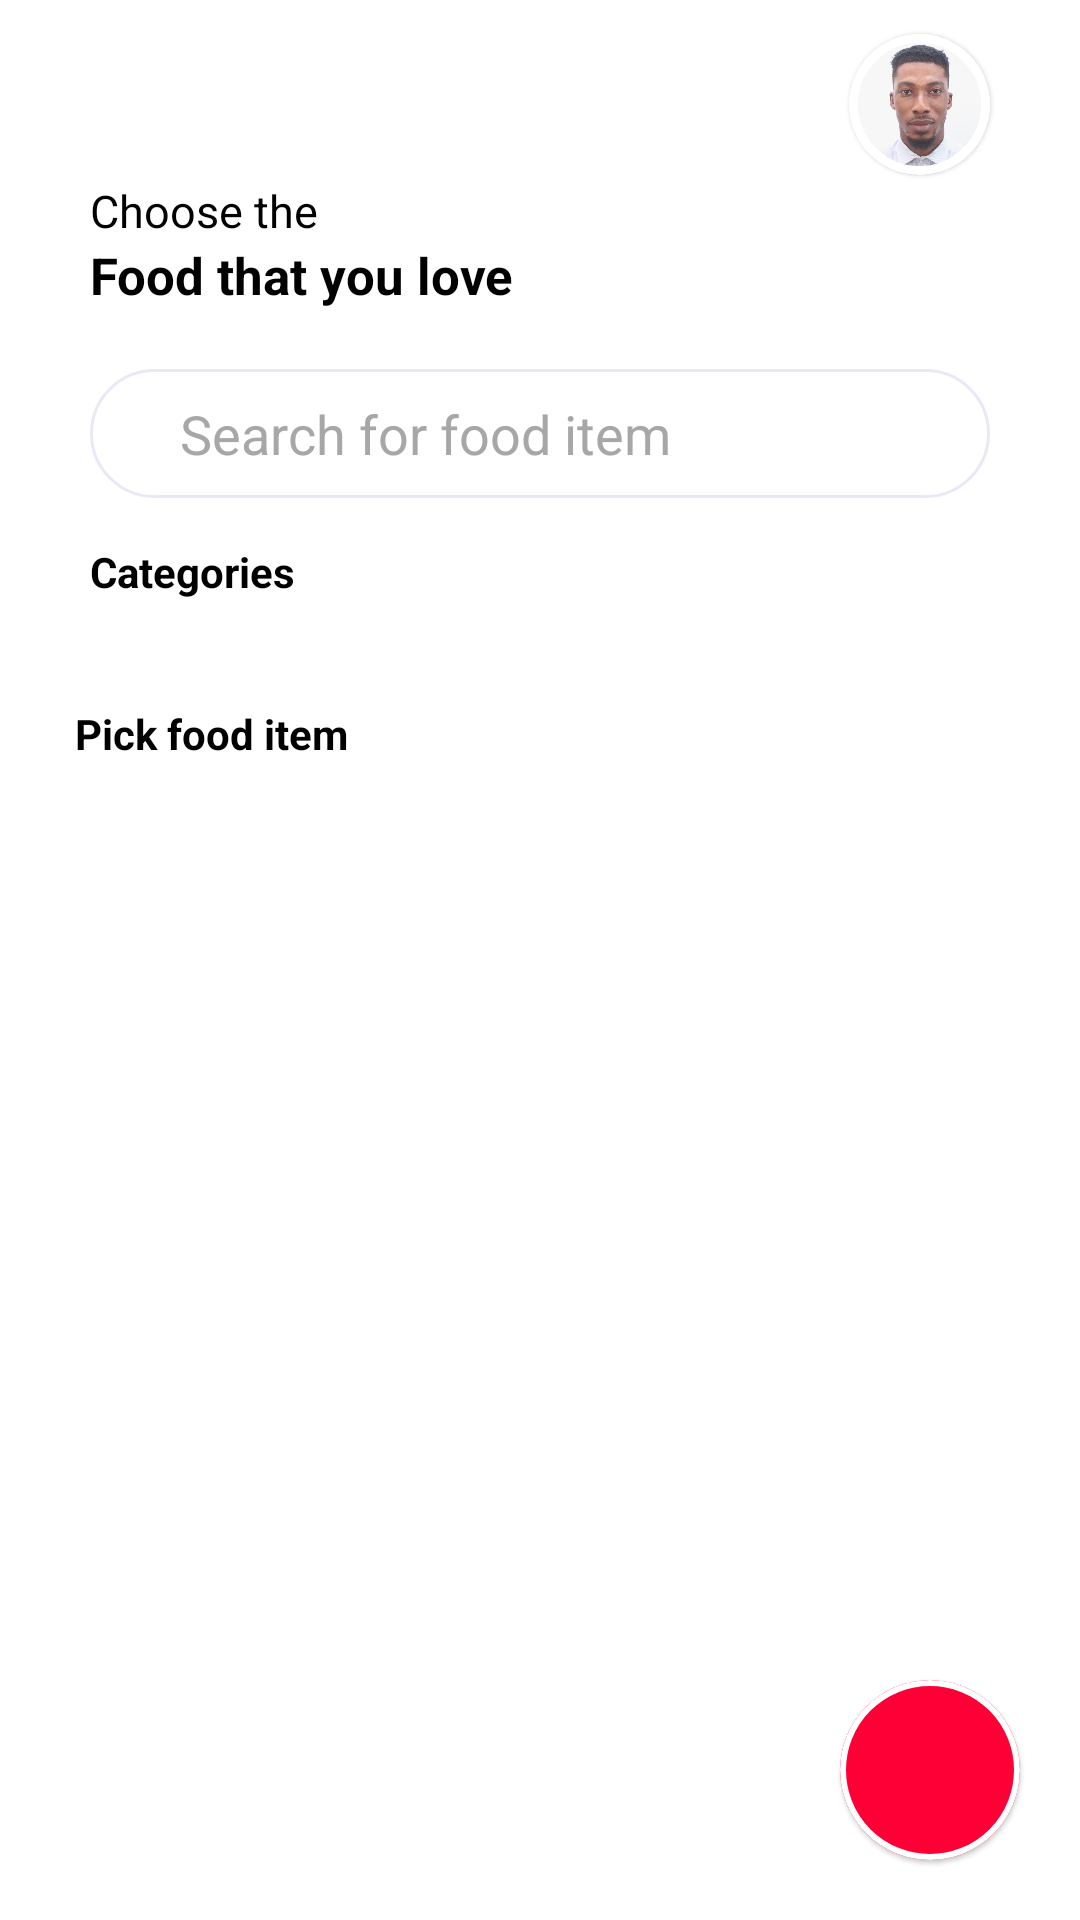

Here is an Android app screen rendered from its layout file. Give the layout XML and the strings, colors and styles it references.
<!-- AndroidManifest.xml: application theme Theme.Eatmore -->
<!-- res/layout/activity_home.xml -->
<?xml version="1.0" encoding="utf-8"?>
<androidx.constraintlayout.widget.ConstraintLayout xmlns:android="http://schemas.android.com/apk/res/android"
    xmlns:app="http://schemas.android.com/apk/res-auto"
    xmlns:tools="http://schemas.android.com/tools"
    android:layout_width="match_parent"
    android:layout_height="match_parent"
    android:clipChildren="false"
    tools:context=".HomeActivity">

    <FrameLayout
        android:id="@+id/frameLayout"
        android:layout_width="0dp"
        android:layout_height="50dp"
        android:layout_marginHorizontal="30dp"
        android:layout_marginTop="10dp"
        app:layout_constraintEnd_toEndOf="parent"
        app:layout_constraintStart_toStartOf="parent"
        app:layout_constraintTop_toTopOf="parent">

        <ImageView
            android:layout_width="wrap_content"
            android:layout_height="wrap_content"
            android:layout_gravity="center|left"
            android:src="@drawable/ic_menu" />

        <com.google.android.material.card.MaterialCardView
            android:layout_width="47dp"
            android:layout_height="47dp"
            android:layout_gravity="center|right"
            app:cardCornerRadius="47dp"
            app:strokeColor="@color/white"
            app:strokeWidth="3dp">

            <ImageView
                android:layout_width="wrap_content"
                android:layout_height="wrap_content"
                android:scaleType="centerCrop"
                android:src="@drawable/profile" />

        </com.google.android.material.card.MaterialCardView>

    </FrameLayout>

    <TextView
        android:id="@+id/textView"
        android:layout_width="wrap_content"
        android:layout_height="wrap_content"
        android:text="Choose the"
        android:textColor="@color/black"
        android:textSize="15sp"
        app:layout_constraintStart_toStartOf="@+id/frameLayout"
        app:layout_constraintTop_toBottomOf="@+id/frameLayout" />

    <TextView
        android:id="@+id/textView2"
        android:layout_width="wrap_content"
        android:layout_height="wrap_content"
        android:text="Food that you love"
        android:textColor="@color/black"
        android:textSize="17sp"
        android:textStyle="bold"
        app:layout_constraintStart_toStartOf="@+id/frameLayout"
        app:layout_constraintTop_toBottomOf="@+id/textView" />

    <EditText
        android:id="@+id/editText"
        android:layout_width="match_parent"
        android:layout_height="43dp"
        android:layout_marginHorizontal="30dp"
        android:layout_marginTop="20dp"
        android:background="@drawable/round_corner_shape"
        android:hint="Search for food item"
        android:paddingHorizontal="30dp"
        android:textColorHint="@color/grey"
        app:layout_constraintEnd_toEndOf="parent"
        app:layout_constraintStart_toStartOf="parent"
        app:layout_constraintTop_toBottomOf="@+id/textView2" />

    <TextView
        android:id="@+id/textView3"
        android:layout_width="wrap_content"
        android:layout_height="wrap_content"
        android:layout_marginTop="15dp"
        android:text="Categories"
        android:textColor="@color/black"
        android:textStyle="bold"
        app:layout_constraintStart_toStartOf="@+id/editText"
        app:layout_constraintTop_toBottomOf="@+id/editText" />

    <androidx.recyclerview.widget.RecyclerView
        android:id="@+id/rvCategories"
        android:layout_width="match_parent"
        android:layout_height="wrap_content"
        android:layout_marginStart="25dp"
        android:layout_marginTop="15dp"
        app:layout_constraintEnd_toEndOf="parent"
        app:layout_constraintStart_toStartOf="parent"
        app:layout_constraintTop_toBottomOf="@+id/textView3" />

    <TextView
        android:id="@+id/textView4"
        android:layout_width="wrap_content"
        android:layout_height="wrap_content"
        android:layout_marginTop="20dp"
        android:text="Pick food item"
        android:textColor="@color/black"
        android:textStyle="bold"
        app:layout_constraintStart_toStartOf="@+id/rvCategories"
        app:layout_constraintTop_toBottomOf="@+id/rvCategories" />

    <androidx.recyclerview.widget.RecyclerView
        android:id="@+id/rvFoodItems"
        android:layout_width="match_parent"
        android:layout_height="wrap_content"
        android:layout_marginTop="23dp"
        app:layout_constraintEnd_toEndOf="parent"
        app:layout_constraintStart_toStartOf="parent"
        app:layout_constraintTop_toBottomOf="@+id/textView4" />

    <com.google.android.material.card.MaterialCardView
        android:layout_width="60dp"
        android:layout_height="60dp"
        android:layout_marginBottom="20dp"
        android:layout_marginEnd="20dp"
        app:cardBackgroundColor="@color/red"
        app:cardCornerRadius="30dp"
        app:strokeWidth="2dp"
        app:strokeColor="@color/white"
        app:layout_constraintBottom_toBottomOf="parent"
        app:layout_constraintEnd_toEndOf="parent">

        <ImageView
            android:layout_width="24dp"
            android:layout_height="29dp"
            android:layout_gravity="center"
            android:scaleType="centerCrop"
            android:src="@drawable/ic_bag"
            app:tint="@color/white" />

    </com.google.android.material.card.MaterialCardView>

</androidx.constraintlayout.widget.ConstraintLayout>
<!-- resources referenced by this layout -->
<resources>
  <color name="black">#FF000000</color>
  <color name="grey">#A8A7A7</color>
  <color name="red">#FF0036</color>
  <color name="white">#FFFFFFFF</color>
  <!-- drawable profile: jpg bitmap (drawable-hdpi, 7581 bytes) -->
  <!-- drawable round_corner_shape (drawable) -->
  <?xml version="1.0" encoding="utf-8"?>
  <shape xmlns:android="http://schemas.android.com/apk/res/android">
      <solid android:color="@color/white"/>
      <stroke android:width="1dp"
          android:color="@color/grey_one"/>
      <corners android:radius="30dp"/>
  </shape>
  <style name="Theme.Eatmore" parent="Theme.MaterialComponents.DayNight.DarkActionBar">
          
          <item name="colorPrimary">@color/purple_500</item>
          <item name="colorPrimaryVariant">@color/purple_700</item>
          <item name="colorOnPrimary">@color/white</item>
          
          <item name="colorSecondary">@color/teal_200</item>
          <item name="colorSecondaryVariant">@color/teal_700</item>
          <item name="colorOnSecondary">@color/black</item>
          
          <item name="android:statusBarColor" tools:targetApi="l">?attr/colorPrimaryVariant</item>
          
      </style>
  <color name="grey_one">#E8E9F6</color>
  <color name="purple_500">#FF6200EE</color>
  <color name="purple_700">#FF3700B3</color>
  <color name="teal_200">#FF03DAC5</color>
  <color name="teal_700">#FF018786</color>
</resources>
